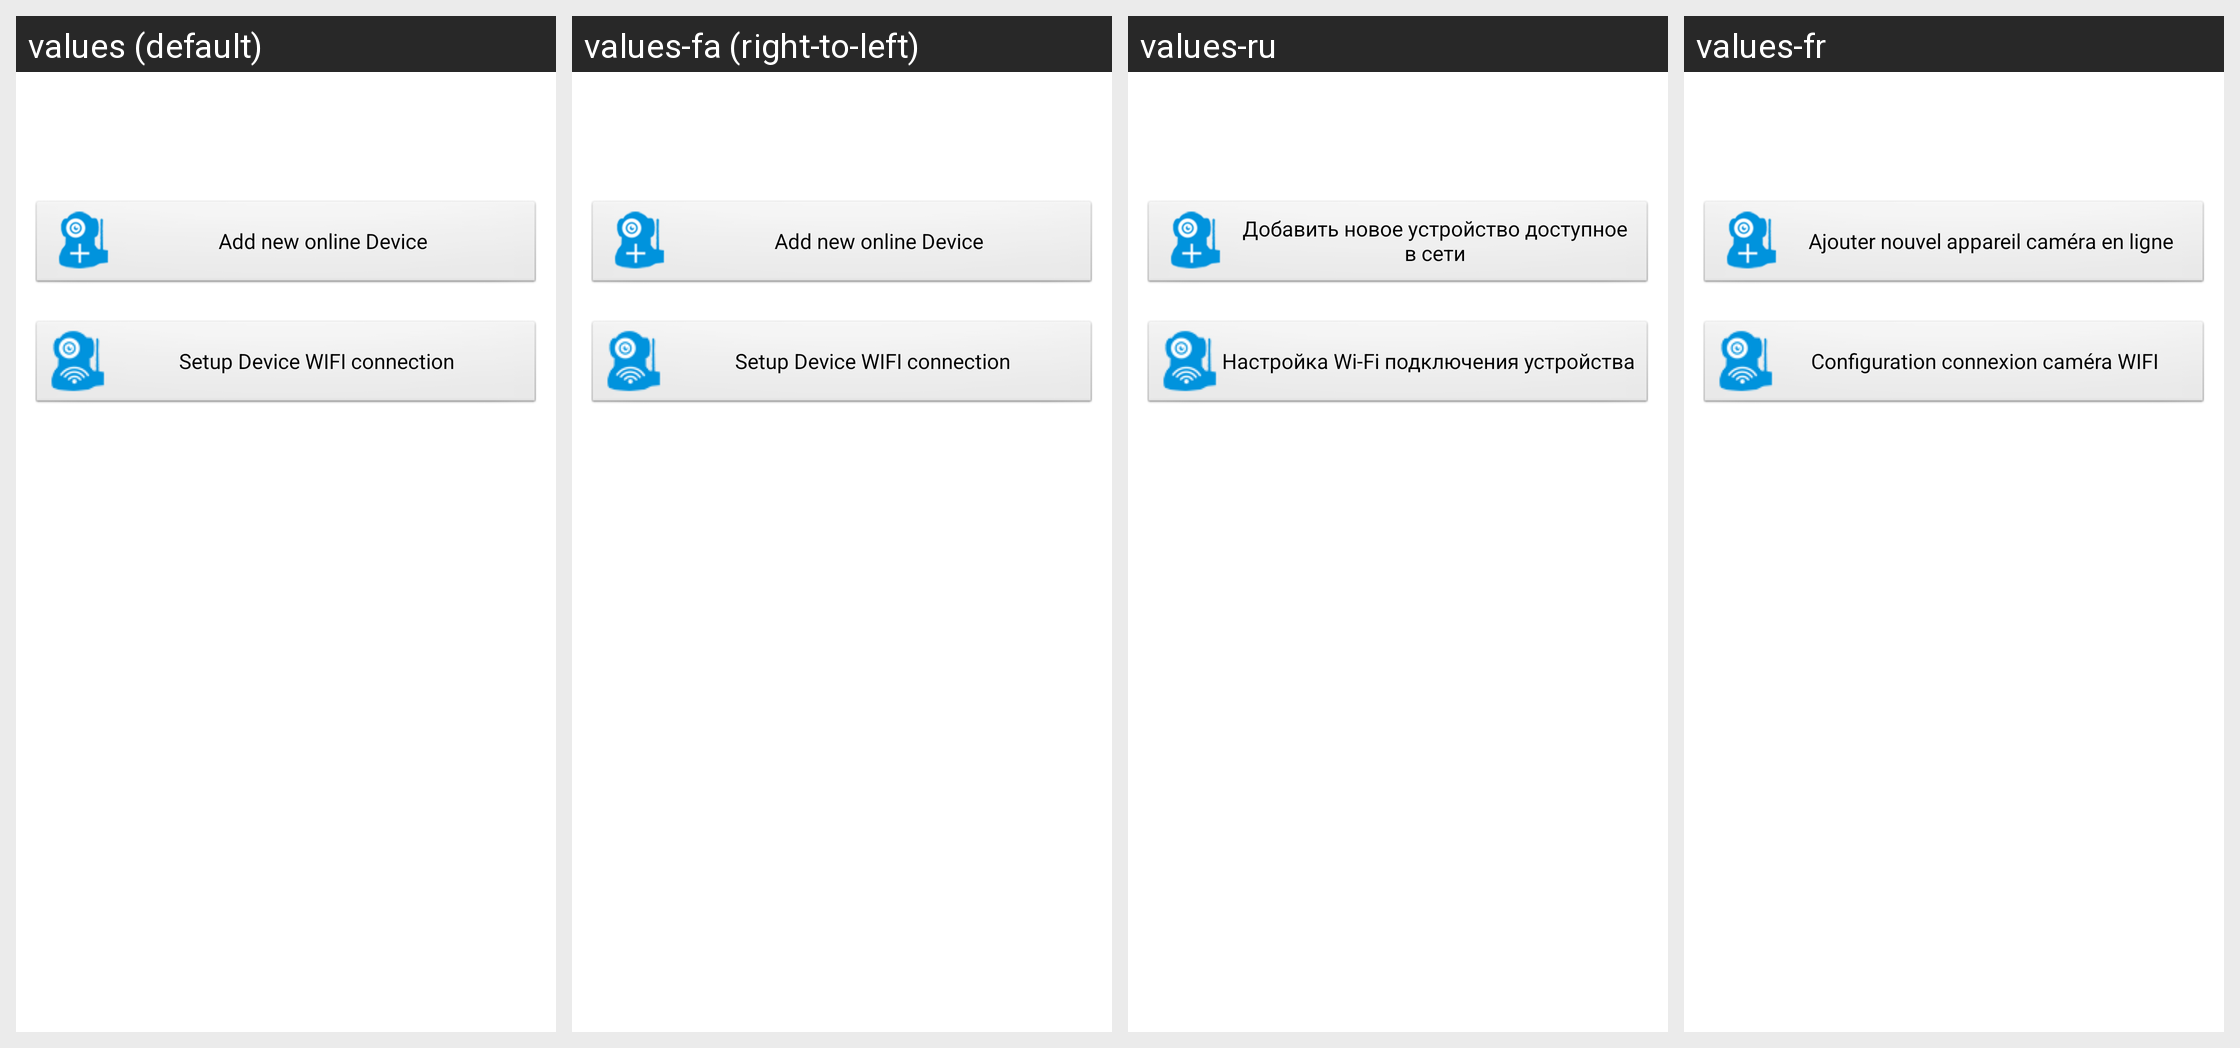

The Android screen above is rendered under several locales of the same app. Produce the string resources it draws, with the default and per-locale values.
Android screen res/layout/activity_cam_add_select.xml rendered under 4 locales, left to right: values (default), values-fa (right-to-left), values-ru, values-fr. Device: Nexus 5 (rendered at 1080×1920; each locale shown at half size, 540×960, under a caption strip naming it); theme AppTheme.
Other locales in the repository, not shown: values-af, values-ar, values-az, values-be, values-bn, values-bs, values-ca, values-cs, values-da, values-de, values-el, values-en-rGB, values-es, values-es-rUS, values-et, values-eu, values-fi, values-gl, values-gu, values-hi, values-hr, values-hu, values-hy, values-in, values-is, values-it, values-iw, values-ja, values-ka, values-kk, values-km, values-kn, values-ko, values-ky, values-lo, values-mk, values-ml, values-mn, values-mr, values-ms, values-my, values-nb, values-ne, values-nl, values-pa, values-pl, values-pt-rBR, values-pt-rPT, values-ro, values-si, values-sk, values-sq, values-sv, values-ta, values-te, values-th, values-tl, values-tr, values-ur, values-uz, values-vi, values-zh-rCN, values-zh-rHK, values-zh-rTW.
Strings drawn on this screen, with the default value and each locale's value (text and hints the layout hard-codes, and strings that could not be matched under every locale, appear in the picture but are not listed):

str_AddCamOnline
  values: Add new online Device
  values-fa: Add new online Device  [not translated; the default value is used]
  values-ru: Добавить новое устройство доступное в сети
  values-fr: Ajouter nouvel appareil caméra en ligne

str_SetupCamWIFI
  values: Setup Device WIFI connection
  values-fa: Setup Device WIFI connection  [not translated; the default value is used]
  values-ru: Настройка Wi-Fi подключения устройства
  values-fr: Configuration connexion caméra WIFI
